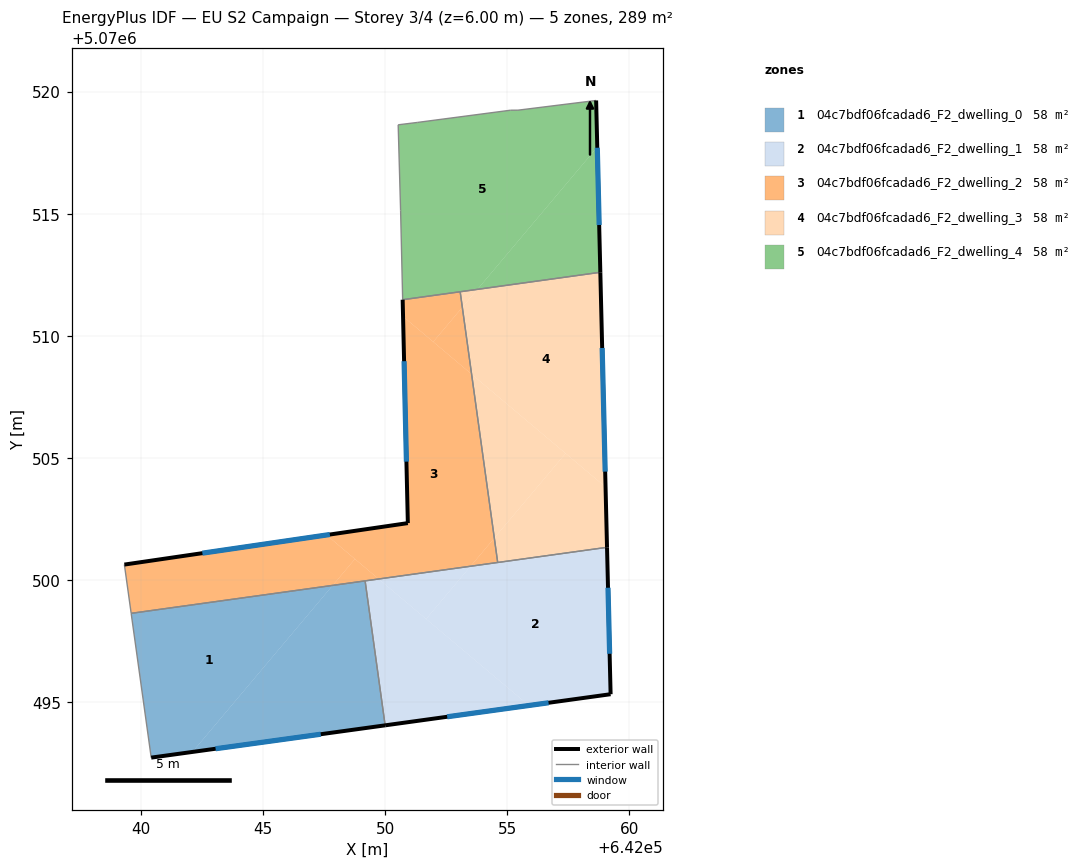
=== STOREY PLAN SPEC (per zone: floor XY polygon, exterior-wall plan segments, windows/doors) ===
zone 1: 04c7bdf06fcadad6_F2_dwelling_0  (57.7 m²)
  floor: (642047.85, 5070499.78) (642042.10, 5070492.96) (642040.42, 5070492.72) (642039.60, 5070498.63)
  floor: (642049.18, 5070499.96) (642050.00, 5070494.05) (642042.10, 5070492.96) (642047.85, 5070499.78)
  exterior wall: (642040.42, 5070492.72) – (642050.00, 5070494.05)  [9.7 m]
    window: (642043.05, 5070493.09) – (642047.36, 5070493.68)  [5.9 m²]
  interior walls: 3
zone 2: 04c7bdf06fcadad6_F2_dwelling_1  (57.7 m²)
  floor: (642059.08, 5070501.34) (642059.23, 5070495.32) (642055.89, 5070494.86) (642051.68, 5070498.40) (642053.50, 5070500.56)
  floor: (642053.50, 5070500.56) (642051.68, 5070498.40) (642049.73, 5070500.04)
  floor: (642055.89, 5070494.86) (642050.00, 5070494.05) (642049.18, 5070499.96) (642049.73, 5070500.04)
  exterior wall: (642050.00, 5070494.05) – (642059.23, 5070495.32)  [9.3 m]
    window: (642052.54, 5070494.40) – (642056.69, 5070494.97)  [5.7 m²]
  exterior wall: (642059.23, 5070495.32) – (642059.08, 5070501.34)  [6.0 m]
    window: (642059.19, 5070496.98) – (642059.12, 5070499.68)  [3.6 m²]
  interior walls: 3
zone 3: 04c7bdf06fcadad6_F2_dwelling_2  (57.7 m²)
  floor: (642053.54, 5070508.43) (642054.47, 5070501.72) (642053.50, 5070500.56) (642049.73, 5070500.04) (642047.60, 5070501.84) (642050.93, 5070502.33) (642050.73, 5070510.79)
  floor: (642053.16, 5070511.17) (642053.54, 5070508.43) (642051.97, 5070509.75)
  floor: (642048.76, 5070500.86) (642047.85, 5070499.78) (642039.60, 5070498.63) (642039.32, 5070500.63) (642047.60, 5070501.84)
  floor: (642053.07, 5070511.80) (642053.16, 5070511.17) (642051.97, 5070509.75) (642050.73, 5070510.79) (642050.72, 5070511.48)
  floor: (642054.47, 5070501.72) (642054.61, 5070500.72) (642053.50, 5070500.56)
  floor: (642049.73, 5070500.04) (642047.85, 5070499.78) (642048.76, 5070500.86)
  exterior wall: (642050.93, 5070502.33) – (642039.32, 5070500.63)  [11.7 m]
    window: (642047.73, 5070501.86) – (642042.51, 5070501.10)  [7.1 m²]
  exterior wall: (642050.71, 5070511.48) – (642050.93, 5070502.33)  [9.2 m]
    window: (642050.77, 5070508.96) – (642050.87, 5070504.85)  [5.6 m²]
  interior walls: 5
zone 4: 04c7bdf06fcadad6_F2_dwelling_3  (57.7 m²)
  floor: (642058.81, 5070512.60) (642059.02, 5070503.81) (642053.54, 5070508.43) (642053.16, 5070511.17) (642053.78, 5070511.90)
  floor: (642059.02, 5070503.81) (642059.08, 5070501.34) (642054.61, 5070500.72) (642054.47, 5070501.72) (642057.39, 5070505.18)
  floor: (642053.78, 5070511.90) (642053.16, 5070511.17) (642053.07, 5070511.80)
  floor: (642057.39, 5070505.18) (642054.47, 5070501.72) (642053.54, 5070508.43)
  exterior wall: (642059.08, 5070501.34) – (642058.81, 5070512.60)  [11.3 m]
    window: (642059.01, 5070504.44) – (642058.89, 5070509.50)  [6.8 m²]
  interior walls: 3
zone 5: 04c7bdf06fcadad6_F2_dwelling_4  (57.7 m²)
  floor: (642058.64, 5070519.64) (642058.68, 5070517.73) (642053.78, 5070511.90) (642050.72, 5070511.48) (642050.63, 5070515.14) (642050.53, 5070518.64) (642051.33, 5070518.74) (642055.14, 5070519.24) (642055.44, 5070519.24)
  floor: (642058.68, 5070517.73) (642058.81, 5070512.60) (642053.78, 5070511.90)
  exterior wall: (642058.81, 5070512.60) – (642058.64, 5070519.64)  [7.0 m]
    window: (642058.76, 5070514.54) – (642058.69, 5070517.70)  [4.3 m²]
  interior walls: 8

=== DERIVED (storey summary) ===
Building: EU S2 Campaign
Storey: 3 of 4  (floor level z = 6.00 m)
Storey gross floor area: 288.7 m²
Zones on this storey: 5
  - 04c7bdf06fcadad6_F2_dwelling_0: floor 57.7 m²; exterior wall 9.7 m (29.0 m²); 1 window(s) 5.9 m²; WWR 20.2%
  - 04c7bdf06fcadad6_F2_dwelling_1: floor 57.7 m²; exterior wall 15.3 m (46.0 m²); 2 window(s) 9.3 m²; WWR 20.2%
  - 04c7bdf06fcadad6_F2_dwelling_2: floor 57.7 m²; exterior wall 20.9 m (62.7 m²); 2 window(s) 12.7 m²; WWR 20.2%
  - 04c7bdf06fcadad6_F2_dwelling_3: floor 57.7 m²; exterior wall 11.3 m (33.8 m²); 1 window(s) 6.8 m²; WWR 20.2%
  - 04c7bdf06fcadad6_F2_dwelling_4: floor 57.7 m²; exterior wall 7.0 m (21.1 m²); 1 window(s) 4.3 m²; WWR 20.2%
Zone adjacency (shared interzone walls):
  - 04c7bdf06fcadad6_F2_dwelling_0 ↔ 04c7bdf06fcadad6_F2_dwelling_1
  - 04c7bdf06fcadad6_F2_dwelling_0 ↔ 04c7bdf06fcadad6_F2_dwelling_2
  - 04c7bdf06fcadad6_F2_dwelling_1 ↔ 04c7bdf06fcadad6_F2_dwelling_2
  - 04c7bdf06fcadad6_F2_dwelling_1 ↔ 04c7bdf06fcadad6_F2_dwelling_3
  - 04c7bdf06fcadad6_F2_dwelling_2 ↔ 04c7bdf06fcadad6_F2_dwelling_3
  - 04c7bdf06fcadad6_F2_dwelling_2 ↔ 04c7bdf06fcadad6_F2_dwelling_4
  - 04c7bdf06fcadad6_F2_dwelling_3 ↔ 04c7bdf06fcadad6_F2_dwelling_4